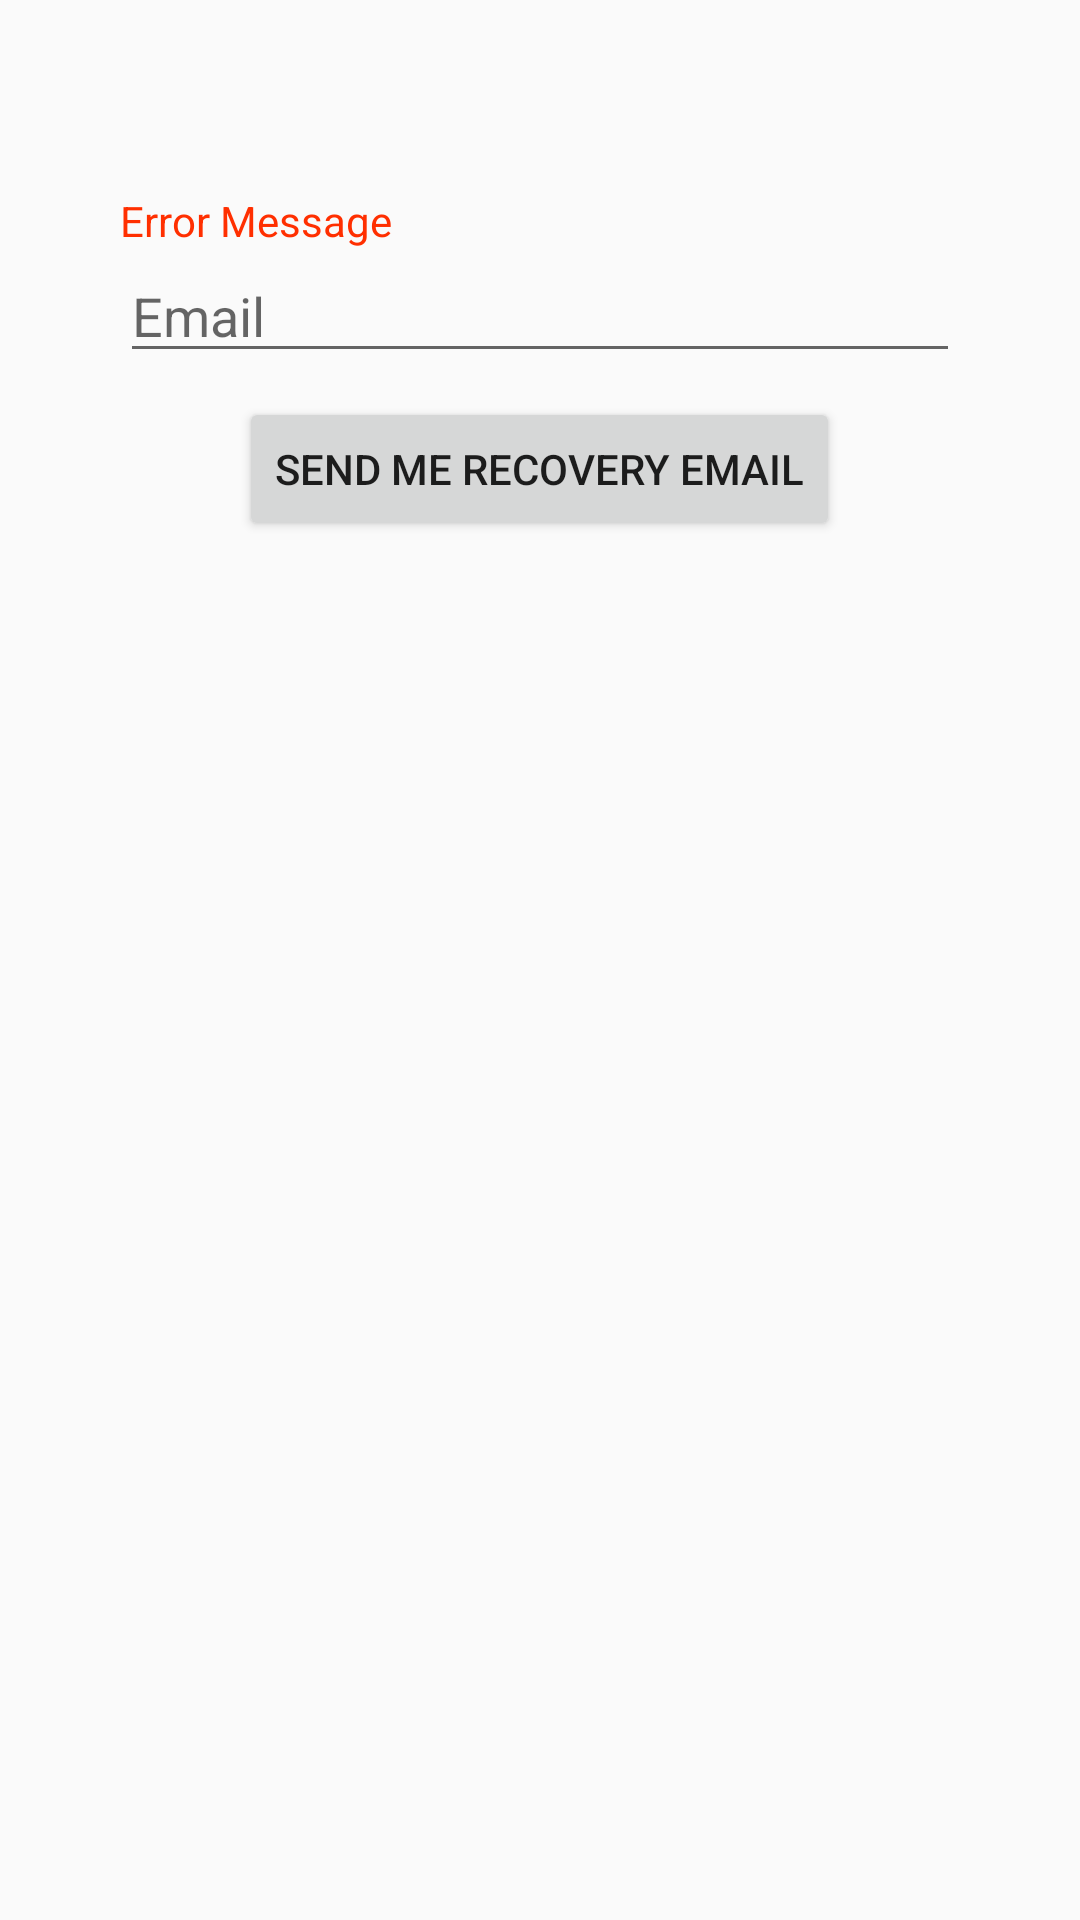

Here is an Android app screen rendered from its layout file. Give the layout XML and the strings, colors and styles it references.
<!-- AndroidManifest.xml: application theme AppTheme -->
<!-- res/layout/activity_password_recovery.xml -->
<?xml version="1.0" encoding="utf-8"?>
<LinearLayout xmlns:android="http://schemas.android.com/apk/res/android"
    android:layout_width="match_parent"
    android:layout_height="match_parent"
    android:orientation="vertical"
    style="@style/paddingRightLeft40">

    <TextView
        style="@style/EmailPasswordErrorMessage"
        android:id="@+id/error_message"
        android:layout_width="wrap_content"
        android:layout_height="wrap_content"
        android:text="Error Message"
        android:layout_marginTop="64dp"/>

    <EditText
        android:id="@+id/email"
        android:inputType="textEmailAddress"
        android:layout_width="match_parent"
        android:layout_height="wrap_content"
        android:hint="Email" />

    <Button
        android:id="@+id/recovery_button"
        android:layout_width="wrap_content"
        android:layout_height="wrap_content"
        android:layout_gravity="center_horizontal"
        android:layout_marginTop="8dp"
        android:text="Send Me Recovery Email" />


</LinearLayout>
<!-- resources referenced by this layout -->
<resources>
  <style name="EmailPasswordErrorMessage" parent="TextAppearance.AppCompat">
          <item name="android:textColor">#ff2f00</item>
      </style>
  <style name="paddingRightLeft40">
          <item name="android:paddingLeft">40dp</item>
          <item name="android:paddingStart">40dp</item>
          <item name="android:paddingRight">40dp</item>
          <item name="android:paddingEnd">40dp</item>
      </style>
  <style name="AppTheme" parent="Theme.AppCompat.Light.DarkActionBar">
          
          <item name="colorPrimary">@color/colorPrimary</item>
          <item name="colorPrimaryDark">@color/colorPrimaryDark</item>
          <item name="colorAccent">@color/colorAccent</item>
      </style>
  <!-- not gathered from this repository: default colours our renderer supplied (Android Studio template values) -->
  <color name="colorPrimary">#FF6200EE</color>
  <color name="colorPrimaryDark">#FF3700B3</color>
  <color name="colorAccent">#FF03DAC5</color>
</resources>
